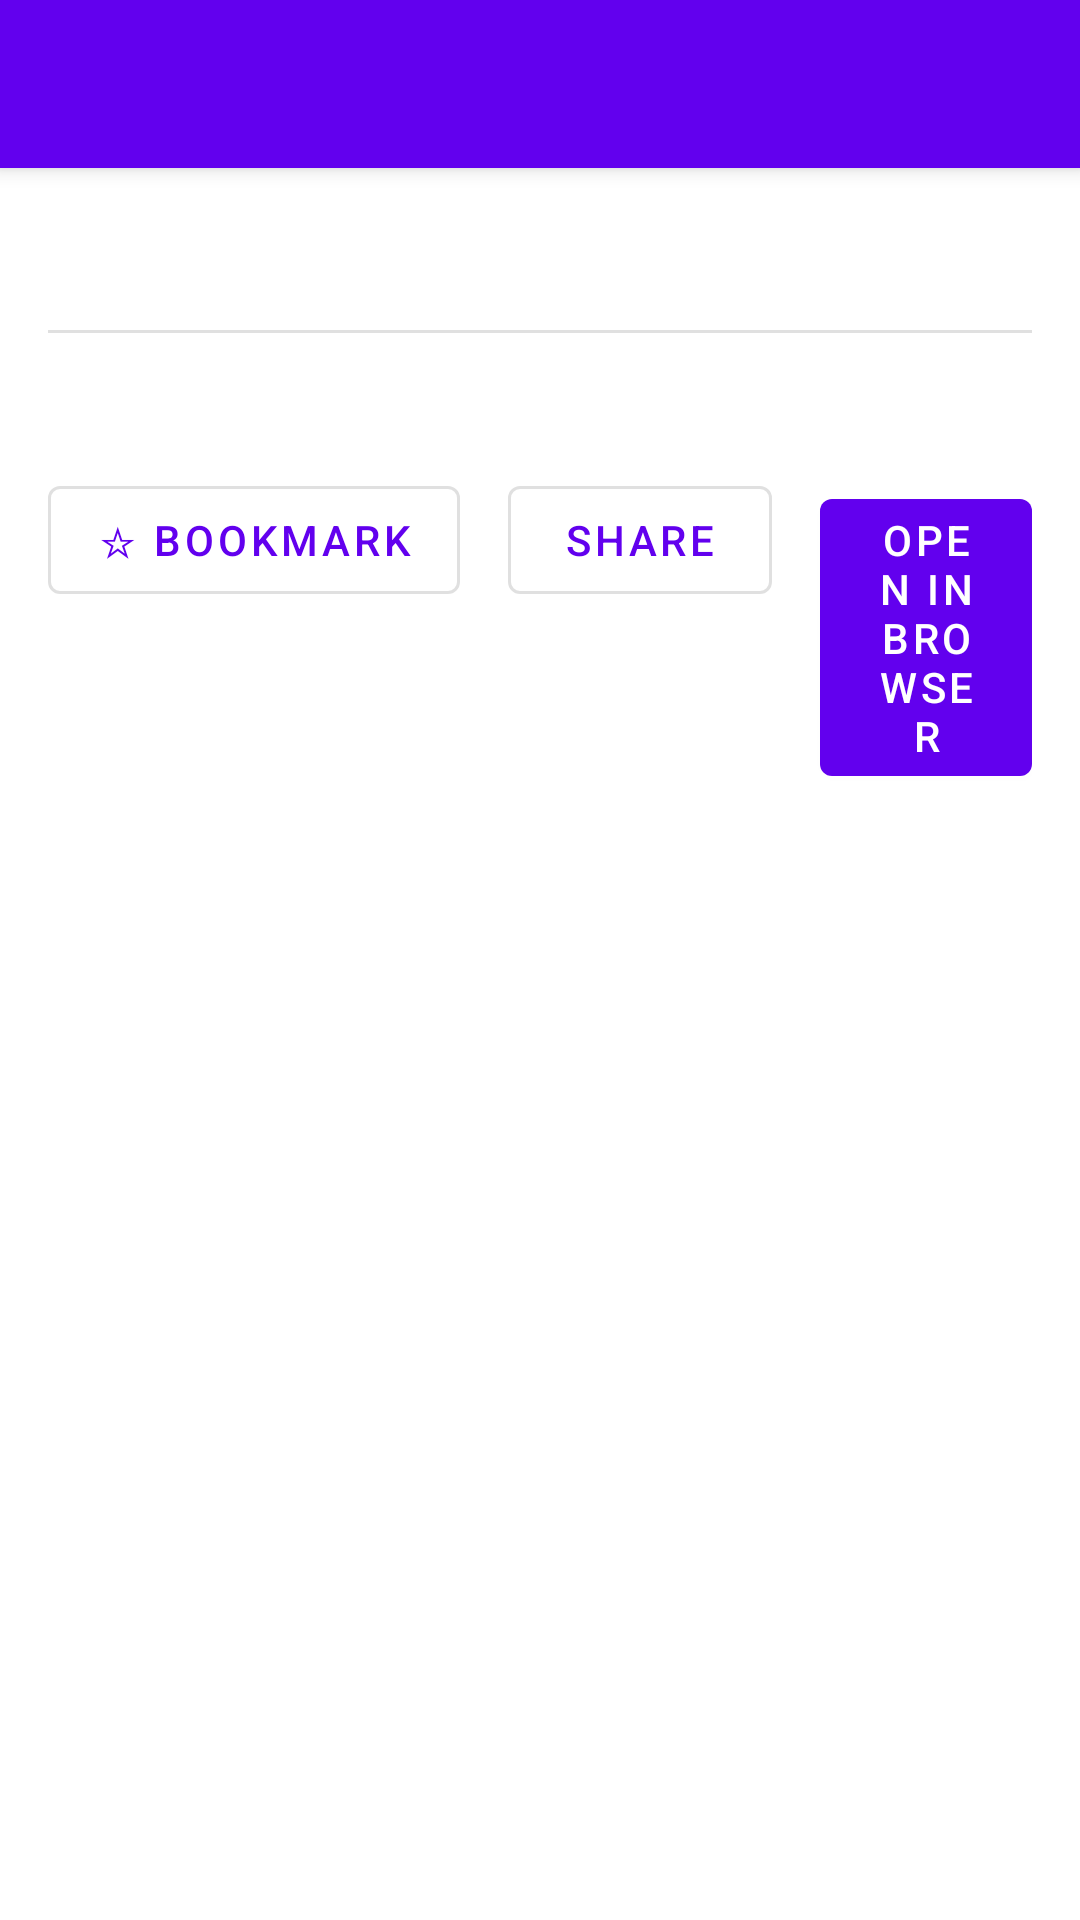

The Android layout XML behind this screen, and the referenced resources:
<!-- AndroidManifest.xml: application theme Theme.TurboMesh -->
<!-- res/layout/activity_article_detail.xml -->
<?xml version="1.0" encoding="utf-8"?>
<androidx.coordinatorlayout.widget.CoordinatorLayout
    xmlns:android="http://schemas.android.com/apk/res/android"
    xmlns:app="http://schemas.android.com/apk/res-auto"
    xmlns:tools="http://schemas.android.com/tools"
    android:layout_width="match_parent"
    android:layout_height="match_parent"
    tools:context=".ui.detail.ArticleDetailActivity">

    <com.google.android.material.appbar.AppBarLayout
        android:layout_width="match_parent"
        android:layout_height="wrap_content">

        <androidx.appcompat.widget.Toolbar
            android:id="@+id/toolbar"
            android:layout_width="match_parent"
            android:layout_height="?attr/actionBarSize"
            android:background="?attr/colorPrimary"
            android:theme="@style/ThemeOverlay.MaterialComponents.Dark.ActionBar"
            app:popupTheme="@style/ThemeOverlay.MaterialComponents.Light" />

    </com.google.android.material.appbar.AppBarLayout>

    <androidx.core.widget.NestedScrollView
        android:layout_width="match_parent"
        android:layout_height="match_parent"
        app:layout_behavior="@string/appbar_scrolling_view_behavior"
        android:padding="16dp">

        <LinearLayout
            android:layout_width="match_parent"
            android:layout_height="wrap_content"
            android:orientation="vertical"
            android:paddingBottom="80dp">

            
            <TextView
                android:id="@+id/tvDetailTitle"
                android:layout_width="match_parent"
                android:layout_height="wrap_content"
                android:textAppearance="?attr/textAppearanceHeadlineSmall"
                android:lineSpacingExtra="4dp"
                tools:text="Bluetooth Mesh 2.0: What's New in the Latest Specification" />

            
            <LinearLayout
                android:layout_width="match_parent"
                android:layout_height="wrap_content"
                android:orientation="horizontal"
                android:layout_marginTop="10dp">

                <TextView
                    android:id="@+id/tvDetailSource"
                    android:layout_width="0dp"
                    android:layout_height="wrap_content"
                    android:layout_weight="1"
                    android:textAppearance="?attr/textAppearanceLabelMedium"
                    android:textColor="?attr/colorPrimary"
                    tools:text="Bluetooth SIG" />

                <TextView
                    android:id="@+id/tvDetailDate"
                    android:layout_width="wrap_content"
                    android:layout_height="wrap_content"
                    android:textAppearance="?attr/textAppearanceLabelSmall"
                    android:textColor="?android:attr/textColorSecondary"
                    tools:text="2024-03-15" />

            </LinearLayout>

            
            <TextView
                android:id="@+id/tvDetailTags"
                android:layout_width="match_parent"
                android:layout_height="wrap_content"
                android:layout_marginTop="10dp"
                android:textAppearance="?attr/textAppearanceLabelSmall"
                android:textColor="?attr/colorSecondary"
                android:visibility="gone"
                tools:text="Bluetooth Mesh · BLE · IoT" />

            
            <View
                android:layout_width="match_parent"
                android:layout_height="1dp"
                android:layout_marginVertical="14dp"
                android:background="?android:attr/listDivider" />

            
            <TextView
                android:id="@+id/tvDetailSummary"
                android:layout_width="match_parent"
                android:layout_height="wrap_content"
                android:textAppearance="?attr/textAppearanceBodyMedium"
                android:lineSpacingExtra="4dp"
                tools:text="The Bluetooth SIG has released the Bluetooth Mesh 2.0 specification..." />

            
            <LinearLayout
                android:layout_width="match_parent"
                android:layout_height="wrap_content"
                android:orientation="horizontal"
                android:layout_marginTop="24dp"
                android:gravity="center_horizontal">

                <com.google.android.material.button.MaterialButton
                    android:id="@+id/btnBookmark"
                    android:layout_width="wrap_content"
                    android:layout_height="wrap_content"
                    android:layout_marginEnd="8dp"
                    android:text="@string/bookmark"
                    style="@style/Widget.MaterialComponents.Button.OutlinedButton" />

                <com.google.android.material.button.MaterialButton
                    android:id="@+id/btnShare"
                    android:layout_width="wrap_content"
                    android:layout_height="wrap_content"
                    android:layout_marginHorizontal="8dp"
                    android:text="@string/share_article"
                    style="@style/Widget.MaterialComponents.Button.OutlinedButton" />

                <com.google.android.material.button.MaterialButton
                    android:id="@+id/btnOpenBrowser"
                    android:layout_width="wrap_content"
                    android:layout_height="wrap_content"
                    android:layout_marginStart="8dp"
                    android:text="@string/open_in_browser" />

            </LinearLayout>

        </LinearLayout>
    </androidx.core.widget.NestedScrollView>

</androidx.coordinatorlayout.widget.CoordinatorLayout>
<!-- resources referenced by this layout -->
<resources>
  <string name="bookmark">☆ Bookmark</string>
  <string name="open_in_browser">Open in Browser</string>
  <string name="share_article">Share</string>
  <style name="Theme.TurboMesh" parent="Theme.MaterialComponents.DayNight.DarkActionBar">
          <item name="colorPrimary">@color/purple_500</item>
          <item name="colorPrimaryVariant">@color/purple_700</item>
          <item name="colorOnPrimary">@color/white</item>
          <item name="colorSecondary">@color/teal_200</item>
          <item name="colorSecondaryVariant">@color/teal_700</item>
          <item name="colorOnSecondary">@color/black</item>
          <item name="android:statusBarColor">?attr/colorPrimaryVariant</item>
          <item name="windowActionBar">false</item>
          <item name="windowNoTitle">true</item>
      </style>
  <color name="purple_500">#FF6200EE</color>
  <color name="purple_700">#FF3700B3</color>
  <color name="white">#FFFFFFFF</color>
  <color name="teal_200">#FF03DAC5</color>
  <color name="teal_700">#FF018786</color>
  <color name="black">#FF000000</color>
</resources>
